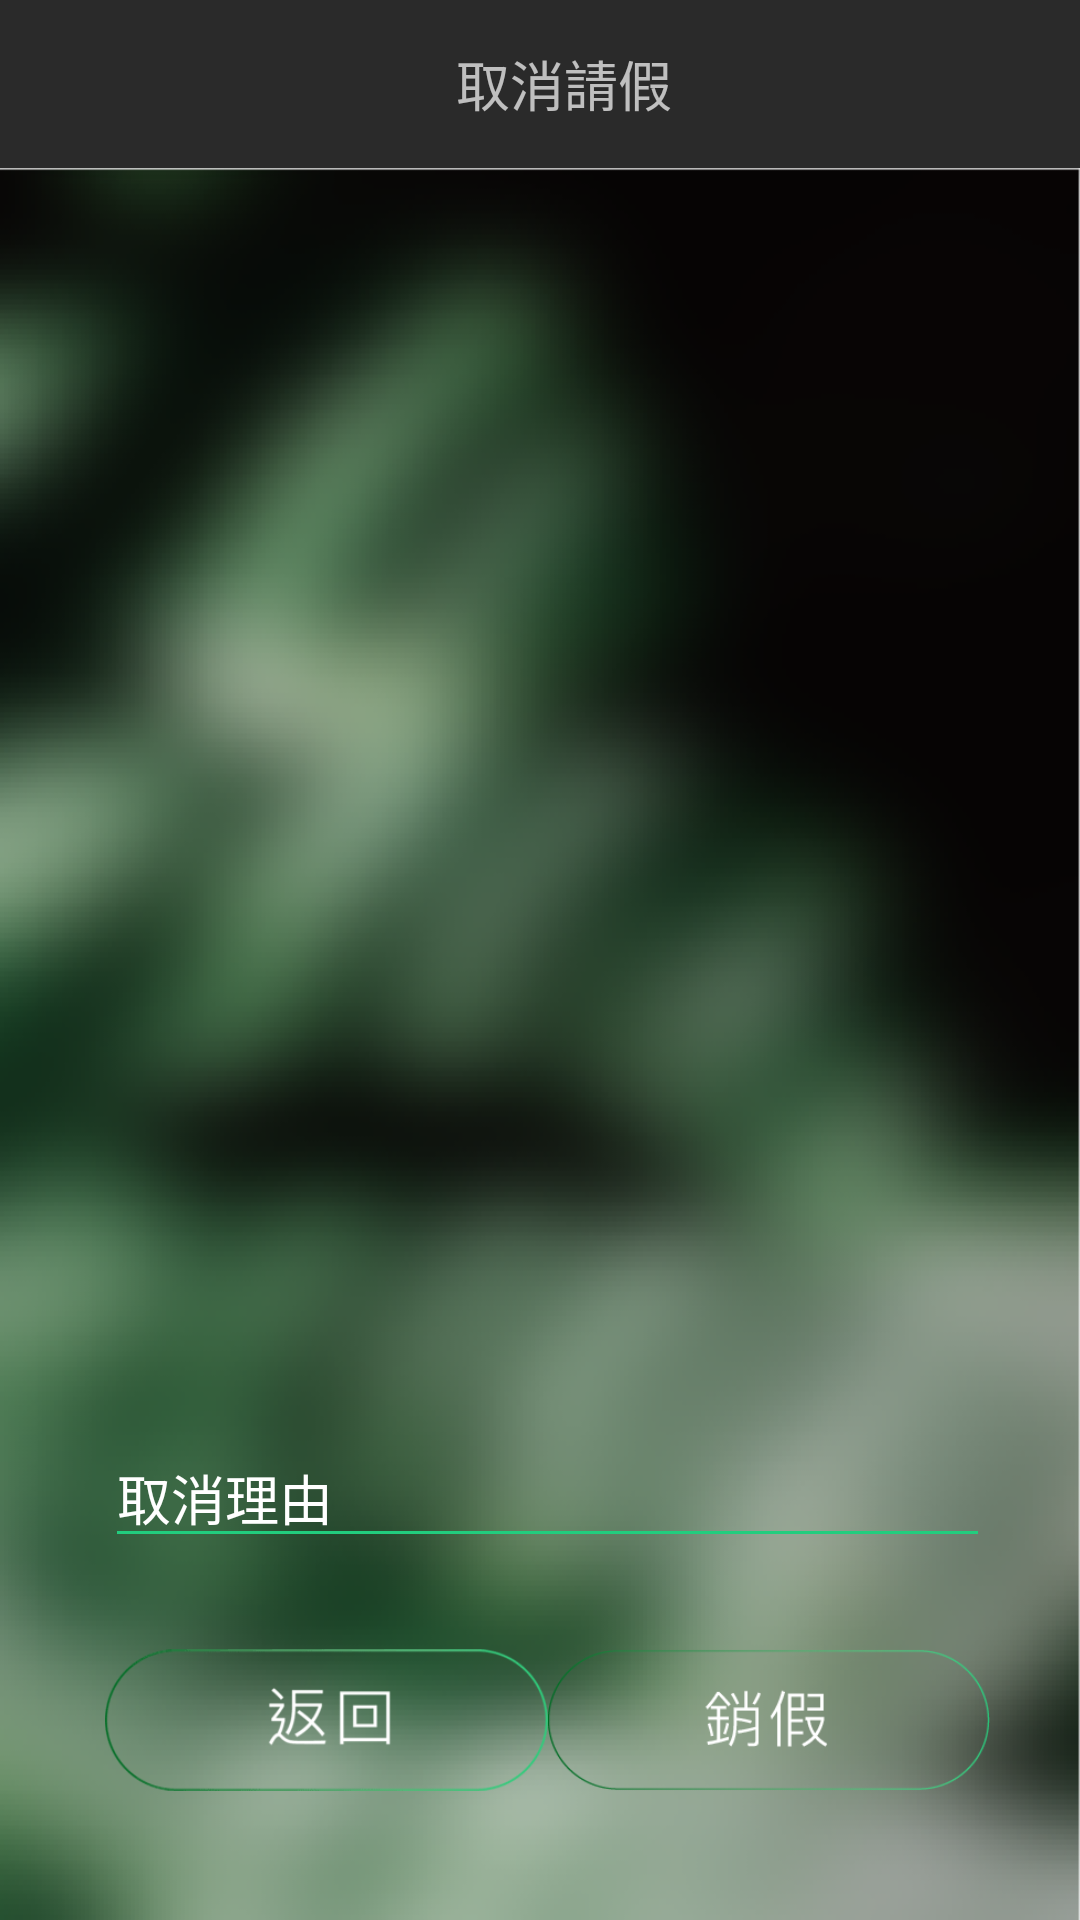

Write the Android layout XML for this screen, with the resource values it uses.
<!-- AndroidManifest.xml: application theme AppTheme -->
<!-- res/layout/deloff.xml -->
<?xml version="1.0" encoding="utf-8"?>
<androidx.coordinatorlayout.widget.CoordinatorLayout xmlns:android="http://schemas.android.com/apk/res/android"
    xmlns:app="http://schemas.android.com/apk/res-auto"
    xmlns:tools="http://schemas.android.com/tools"
    android:layout_width="match_parent"
    android:layout_height="match_parent"
    tools:context=".Deloff">

    <com.google.android.material.appbar.AppBarLayout
        android:layout_width="match_parent"
        android:layout_height="wrap_content"
        android:theme="@style/AppTheme.AppBarOverlay">

        <androidx.appcompat.widget.Toolbar
            android:id="@+id/toolbar"
            android:layout_width="match_parent"
            android:layout_height="?attr/actionBarSize"
            android:background="?attr/colorPrimary"
            app:popupTheme="@style/AppTheme.PopupOverlay"  >
            <TextView
                android:layout_width="match_parent"
                android:layout_height="match_parent"
                android:text="取消請假"
                android:gravity ="center"
                android:textSize="18sp"
                android:id="@+id/toolbar_title" />
        </androidx.appcompat.widget.Toolbar>

    </com.google.android.material.appbar.AppBarLayout>

    <include layout="@layout/content_deloff" />



</androidx.coordinatorlayout.widget.CoordinatorLayout>
<!-- res/layout/content_deloff.xml (included above) -->
<?xml version="1.0" encoding="utf-8"?>
<androidx.constraintlayout.widget.ConstraintLayout xmlns:android="http://schemas.android.com/apk/res/android"
    xmlns:app="http://schemas.android.com/apk/res-auto"
    xmlns:tools="http://schemas.android.com/tools"
    android:layout_width="match_parent"
    android:layout_height="match_parent"
    app:layout_behavior="@string/appbar_scrolling_view_behavior"
    tools:context=".Deloff"
    tools:showIn="@layout/deloff">

    <RelativeLayout
        android:layout_width="match_parent"
        android:layout_height="match_parent"
        android:paddingLeft="10dp"
        android:paddingRight="30dp"
        android:background="@drawable/cs_bg2">

        <ListView
            android:id="@+id/preferdel"
            android:layout_width="match_parent"
            android:layout_height="400dp"
            android:layout_marginTop="10dp"
            android:textColor="#FFF"
            android:lineSpacingMultiplier="2"
            android:layout_alignParentLeft="true"
            />

<LinearLayout
    android:id="@+id/L1"
    android:layout_width="match_parent"
    android:layout_height="wrap_content"
    android:layout_below="@id/preferdel"
    android:paddingLeft="25dp"
    android:orientation="vertical">
    <EditText
        android:id="@+id/rea"
        android:layout_width="match_parent"
        android:layout_height="wrap_content"
        android:layout_below="@id/preferdel"
        android:layout_centerHorizontal="true"
        android:layout_marginTop="10dp"
        android:hint="取消理由"

        app:backgroundTint="#22cd7e"
        android:textColorHint="#FFF"
        android:textColor="#FFF"
        android:ems="10" />
    <TextView
        android:id="@+id/show"
        android:layout_width="wrap_content"
        android:layout_height="wrap_content"
        android:layout_marginTop="10dp"
        android:layout_below="@id/rea"
        android:textColor="#FFF"
        android:layout_marginLeft="22dp"
        android:text=" " />


    <LinearLayout
        android:layout_width="match_parent"
        android:layout_height="60dp"

        android:layout_below="@id/L1">
        <ImageView
            android:id="@+id/fin"
            android:layout_width="wrap_content"
            android:layout_height="50dp"
            android:layout_weight="1"
            app:srcCompat="@drawable/cs_ret"/>
        <ImageView
            android:id="@+id/okbtndel"
            android:layout_width="match_parent"
            android:layout_height="50dp"
            android:layout_weight="1"
            app:srcCompat="@drawable/cs_cancel" />
    </LinearLayout>
</LinearLayout>





    </RelativeLayout>
</androidx.constraintlayout.widget.ConstraintLayout>
<!-- resources referenced by this layout -->
<resources>
  <!-- drawable cs_bg2: png bitmap (drawable, 99140 bytes) -->
  <!-- drawable cs_cancel: png bitmap (drawable, 6159 bytes) -->
  <!-- drawable cs_ret: png bitmap (drawable, 3209 bytes) -->
  <style name="AppTheme.AppBarOverlay" parent="ThemeOverlay.AppCompat.Dark.ActionBar" />
  <style name="AppTheme.PopupOverlay" parent="ThemeOverlay.AppCompat.Light">
          
          <item name="colorPrimary">#2a2a2a</item>
          <item name="colorPrimaryDark">@color/colorPrimaryDark</item>
          <item name="colorAccent">@color/colorAccent</item>
      </style>
  <style name="AppTheme" parent="Theme.AppCompat.Light.DarkActionBar">
          
          <item name="colorPrimary">#2a2a2a</item>
          <item name="colorPrimaryDark">@color/colorPrimaryDark</item>
          <item name="colorAccent">@color/colorAccent</item>
      </style>
  <!-- not gathered from this repository: default colours our renderer supplied (Android Studio template values) -->
  <color name="colorPrimaryDark">#FF3700B3</color>
  <color name="colorAccent">#FF03DAC5</color>
</resources>
